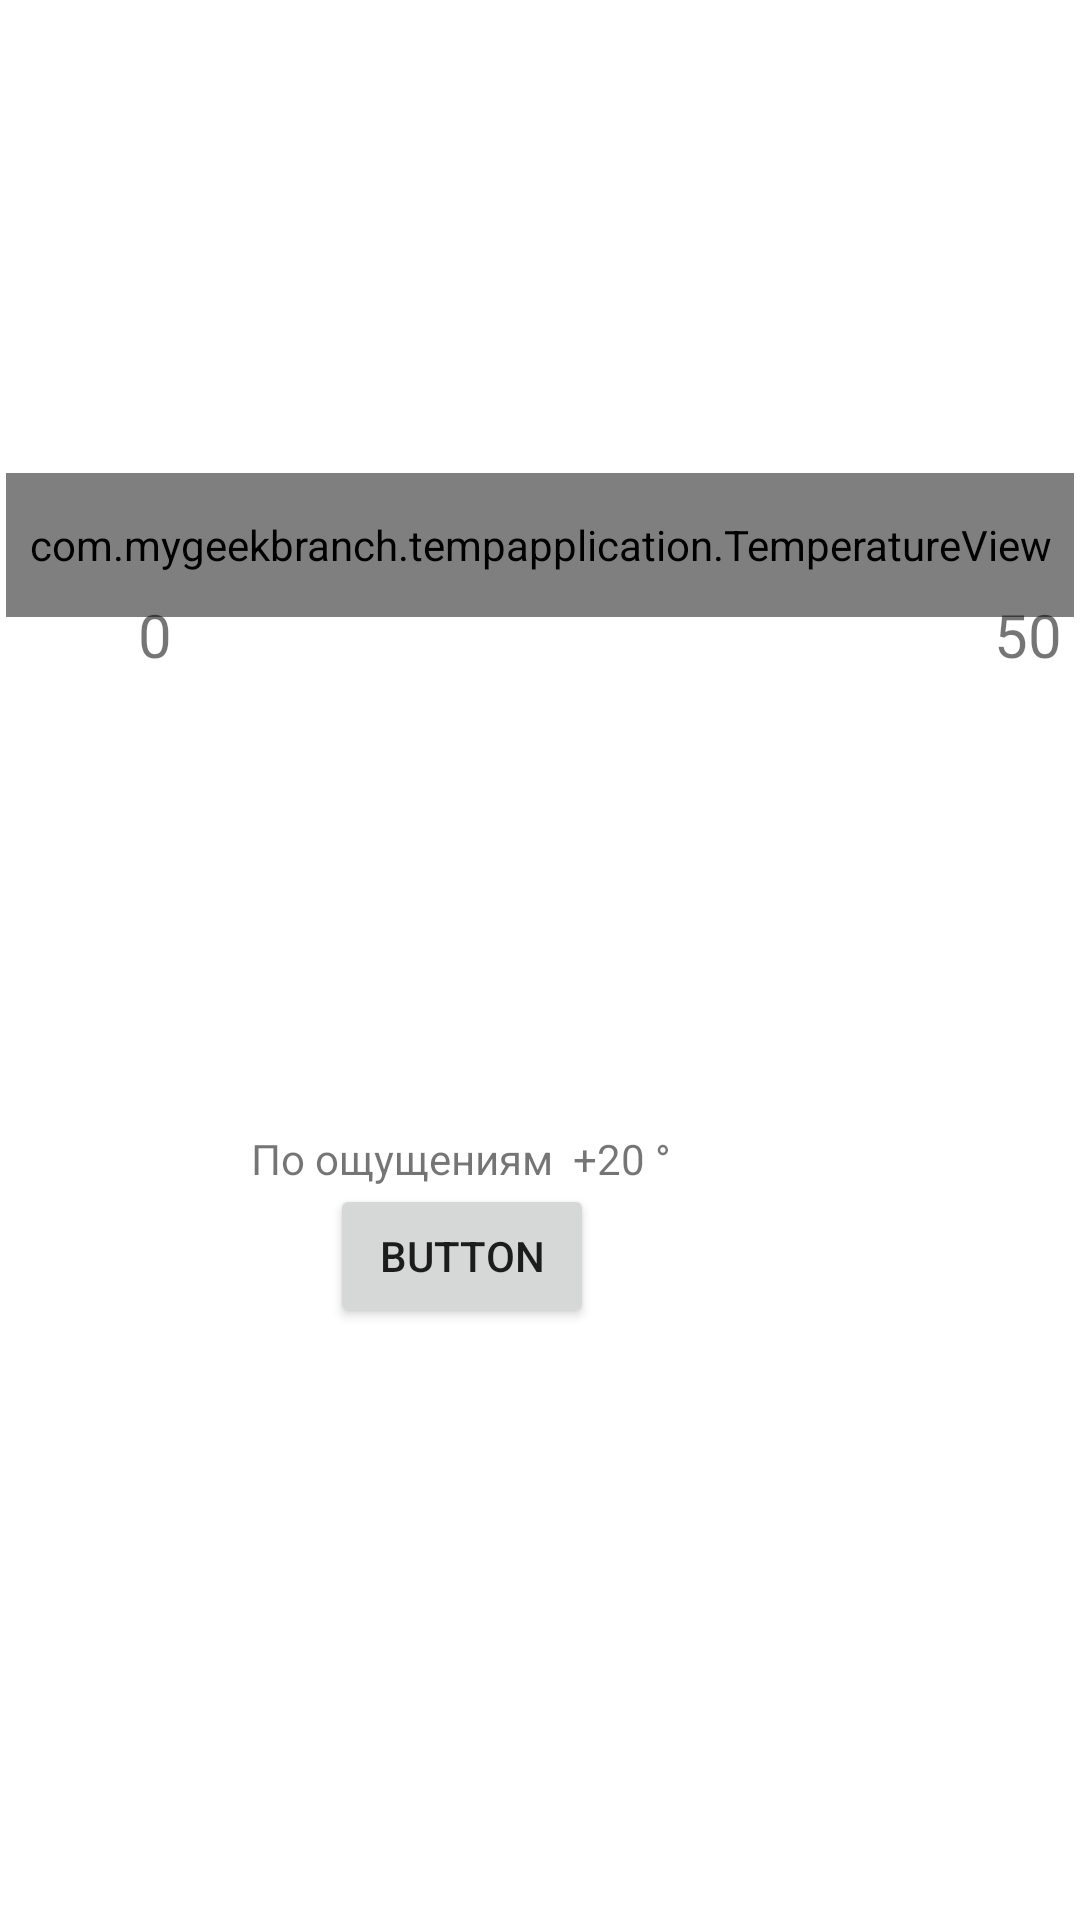

Produce the Android XML layout that renders to this screen, including the resource entries it uses.
<!-- AndroidManifest.xml: application theme Theme.TempApplication -->
<!-- res/layout/fragment_main_.xml -->
<?xml version="1.0" encoding="utf-8"?>
<androidx.constraintlayout.widget.ConstraintLayout xmlns:android="http://schemas.android.com/apk/res/android"
    xmlns:tools="http://schemas.android.com/tools"
    android:layout_width="match_parent"
    android:layout_height="match_parent"
    xmlns:app="http://schemas.android.com/apk/res-auto"
    tools:context=".MainFragment">

    <com.mygeekbranch.tempapplication.TemperatureView
        android:id="@+id/button"
        android:layout_width="356dp"
        android:layout_height="48dp"
        android:layout_marginTop="16dp"
        app:temperature_level="50"

        app:layout_constraintEnd_toEndOf="parent"
        app:layout_constraintHorizontal_bias="0.498"
        app:layout_constraintStart_toStartOf="parent"
        app:layout_constraintTop_toBottomOf="@+id/temperatureTVMain" />

    <TextView
        android:id="@+id/temperatureTVMain"
        android:layout_width="wrap_content"
        android:layout_height="wrap_content"
        android:layout_marginStart="8dp"
        android:layout_marginTop="8dp"
        android:textSize="80sp"
        app:layout_constraintStart_toStartOf="parent"
        app:layout_constraintTop_toBottomOf="@+id/textViewDateMain"
        tools:text="+12°" />

    <TextView
        android:id="@+id/weatherTVMain"
        android:layout_width="wrap_content"
        android:layout_height="wrap_content"
        android:layout_marginStart="8dp"
        android:layout_marginTop="60dp"
        android:textSize="20sp"
        app:layout_constraintEnd_toEndOf="parent"
        app:layout_constraintHorizontal_bias="0.181"
        app:layout_constraintStart_toStartOf="parent"
        app:layout_constraintTop_toBottomOf="@+id/button"
        tools:text="Пасмурно" />

    <TextView
        android:id="@+id/feellingTVMain"
        android:layout_width="wrap_content"
        android:layout_height="wrap_content"
        android:layout_marginStart="12dp"
        android:layout_marginTop="84dp"
        android:text="По ощущениям  +20 °"
        app:layout_constraintStart_toStartOf="@+id/weatherTVMain"
        app:layout_constraintTop_toBottomOf="@+id/weatherTVMain" />

    <TextView
        android:id="@+id/textViewDateMain"
        android:layout_width="wrap_content"
        android:layout_height="wrap_content"
        android:layout_marginStart="28dp"
        android:layout_marginTop="8dp"
        app:layout_constraintStart_toStartOf="parent"
        app:layout_constraintTop_toTopOf="parent"
        tools:text="@tools:sample/date/mmddyy" />

    <androidx.recyclerview.widget.RecyclerView
        android:id="@+id/week_recyclerView2"
        android:layout_width="0dp"
        android:layout_height="150dp"
        android:layout_marginTop="8dp"
        app:layout_constraintBottom_toBottomOf="parent"
        app:layout_constraintEnd_toEndOf="parent"
        app:layout_constraintHorizontal_bias="0.0"
        app:layout_constraintStart_toStartOf="parent"
        app:layout_constraintTop_toBottomOf="@+id/feellingTVMain"
        app:layout_constraintVertical_bias="0.44" />

    <TextView
        android:id="@+id/textView5"
        android:layout_width="wrap_content"
        android:layout_height="wrap_content"
        android:layout_marginStart="44dp"
        android:layout_marginTop="-8dp"
        android:text="0"
        android:textSize="20sp"
        app:layout_constraintStart_toStartOf="@+id/button"
        app:layout_constraintTop_toBottomOf="@+id/button" />

    <TextView
        android:id="@+id/textView7"
        android:layout_width="wrap_content"
        android:layout_height="wrap_content"
        android:layout_marginTop="-8dp"
        android:layout_marginEnd="4dp"
        android:text="50"
        android:textSize="20sp"
        app:layout_constraintEnd_toEndOf="@+id/button"
        app:layout_constraintTop_toBottomOf="@+id/button" />

    <Button
        android:id="@+id/SetButton"
        android:layout_width="wrap_content"
        android:layout_height="wrap_content"
        android:text="Button"
        app:layout_constraintBottom_toTopOf="@+id/week_recyclerView2"
        app:layout_constraintEnd_toEndOf="@+id/feellingTVMain"
        app:layout_constraintStart_toStartOf="@+id/feellingTVMain"
        app:layout_constraintTop_toBottomOf="@+id/feellingTVMain" />

    <ImageView
        android:id="@+id/imageViewMain"
        android:layout_width="140dp"
        android:layout_height="129dp"
        android:layout_marginBottom="16dp"

        app:layout_constraintBottom_toTopOf="@+id/button"
        app:layout_constraintEnd_toEndOf="parent"
        app:layout_constraintHorizontal_bias="0.52"
        app:layout_constraintStart_toEndOf="@+id/temperatureTVMain"
        app:layout_constraintTop_toTopOf="parent"
        app:layout_constraintVertical_bias="0.923" />

</androidx.constraintlayout.widget.ConstraintLayout>
<!-- resources referenced by this layout -->
<resources>
  <style name="Theme.TempApplication" parent="Theme.MaterialComponents.DayNight.NoActionBar">
           Primary brand color.
          <item name="colorPrimary">@color/purple_500</item>
          <item name="colorPrimaryVariant">@color/purple_700</item>
          <item name="colorOnPrimary">@color/white</item>
          
          <item name="colorSecondary">@color/teal_200</item>
          <item name="colorSecondaryVariant">@color/teal_700</item>
          <item name="colorOnSecondary">@color/black</item>
          
          <item name="android:statusBarColor" tools:targetApi="l">?attr/colorPrimaryVariant</item>
  
  
          
      </style>
  <!-- not gathered from this repository: default colours our renderer supplied (Android Studio template values) -->
  <color name="purple_500">#FF6200EE</color>
  <color name="purple_700">#FF3700B3</color>
  <color name="teal_200">#FF03DAC5</color>
  <color name="teal_700">#FF018786</color>
  <color name="black">#FF000000</color>
  <color name="white">#FFFFFFFF</color>
</resources>
